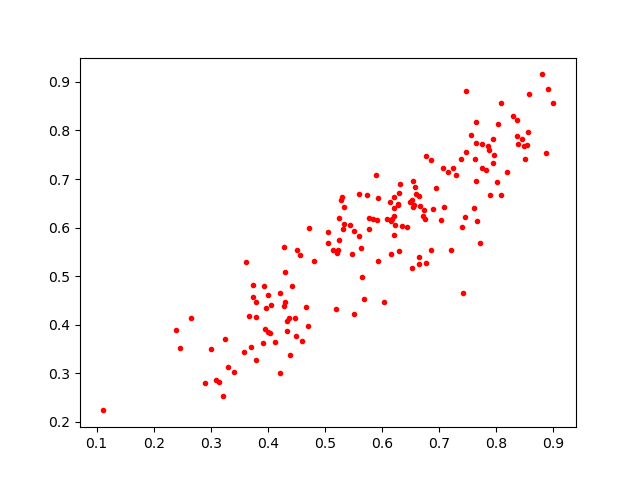

The table this chart was drawn from, first rows:
0.73820883, 0.7413876
0.8091, 0.8565
0.632, 0.6895
0.5599, 0.6696
0.5931, 0.661
0.6646, 0.6654
0.5504, 0.4221
0.358, 0.3437
0.3609, 0.5282
0.412, 0.3645
0.6435, 0.6008
0.7552, 0.7909
0.6673, 0.6434
0.5437, 0.6049
0.7652, 0.6966
0.3798, 0.3277
0.3222, 0.2533
0.6861, 0.5538
0.4726, 0.599
0.5474, 0.5446
0.6601, 0.6699
0.6219, 0.6048
0.4599, 0.3672
0.4003, 0.3858
0.2397, 0.3899
0.7238, 0.7228
0.5838, 0.6177
0.5194, 0.4325
0.7149, 0.7144
0.6654, 0.5395
0.8498, 0.7405
0.4559, 0.5433
0.6539, 0.6964
0.6767, 0.7475
0.4294, 0.4459
0.7651, 0.7734
0.8804, 0.9156
0.6091, 0.6168
0.3787, 0.4163
0.8574, 0.8755
0.8381, 0.773
0.6581, 0.6838
0.404, 0.3832
0.7213, 0.5533
0.4002, 0.4607
0.4386, 0.338
0.3244, 0.3709
0.5051, 0.5687
0.6208, 0.6411
0.8865, 0.7531
0.5682, 0.4527
0.4338, 0.407
0.7619, 0.6406
0.3008, 0.3501
0.5232, 0.5539
0.4215, 0.4643
0.7631, 0.7405
0.6753, 0.617
0.6205, 0.6233
0.2458, 0.3526
0.5904, 0.6165
... 107 more rows
